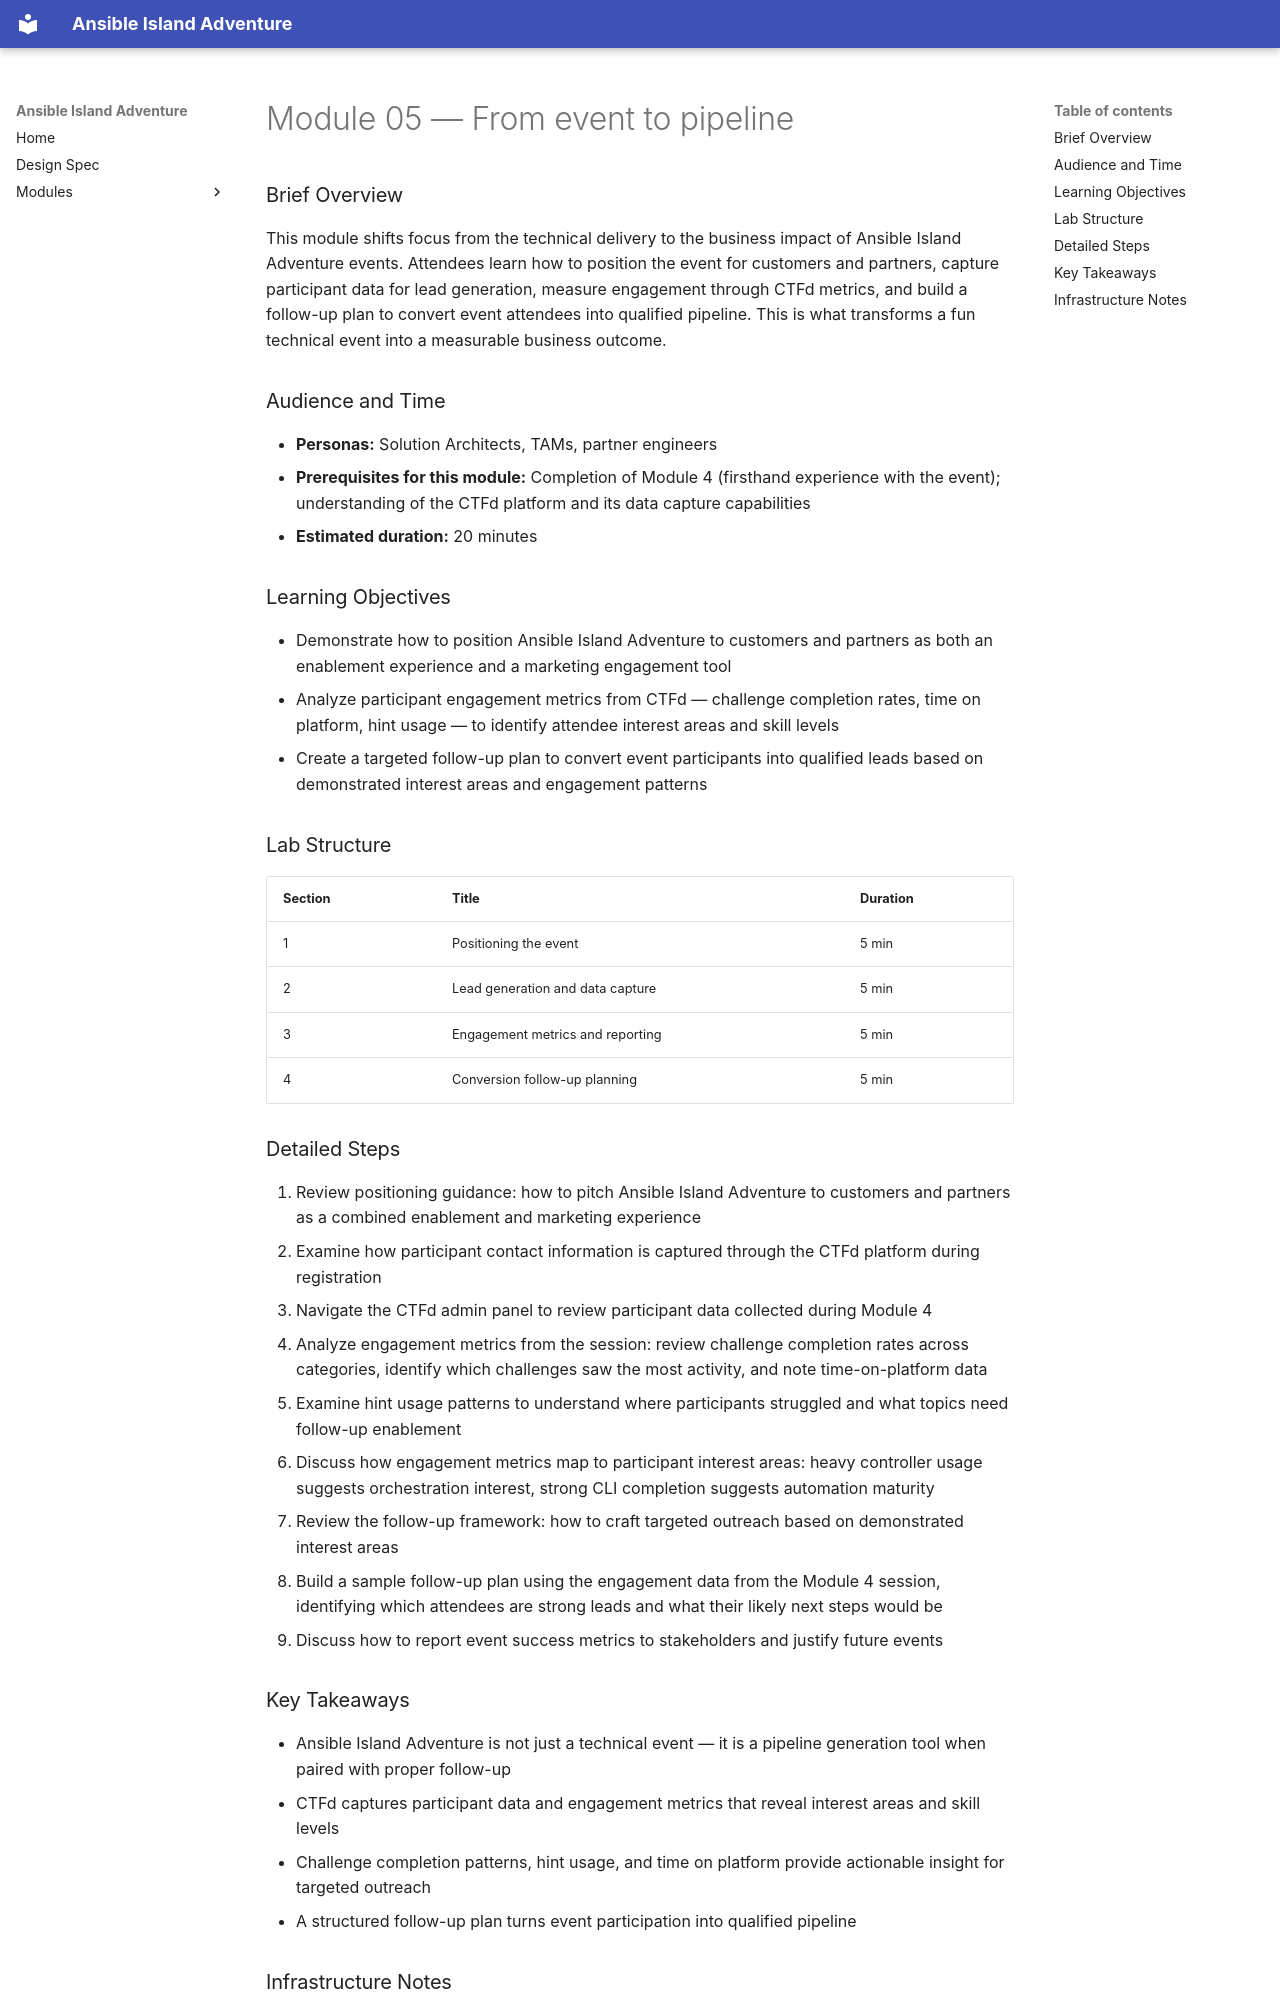

repository: rhpds/ansible-island-adventure · page: modules/module-05-from-event-to-pipeline/index.html · generator: mkdocs

# Module 05 — From event to pipeline

### Brief Overview

This module shifts focus from the technical delivery to the business impact of Ansible Island Adventure events. Attendees learn how to position the event for customers and partners, capture participant data for lead generation, measure engagement through CTFd metrics, and build a follow-up plan to convert event attendees into qualified pipeline. This is what transforms a fun technical event into a measurable business outcome.

### Audience and Time

- **Personas:** Solution Architects, TAMs, partner engineers
- **Prerequisites for this module:** Completion of Module 4 (firsthand experience with the event); understanding of the CTFd platform and its data capture capabilities
- **Estimated duration:** 20 minutes

### Learning Objectives

- Demonstrate how to position Ansible Island Adventure to customers and partners as both an enablement experience and a marketing engagement tool
- Analyze participant engagement metrics from CTFd — challenge completion rates, time on platform, hint usage — to identify attendee interest areas and skill levels
- Create a targeted follow-up plan to convert event participants into qualified leads based on demonstrated interest areas and engagement patterns

### Lab Structure

| Section | Title | Duration |
|---------|-------|----------|
| 1 | Positioning the event | 5 min |
| 2 | Lead generation and data capture | 5 min |
| 3 | Engagement metrics and reporting | 5 min |
| 4 | Conversion follow-up planning | 5 min |

### Detailed Steps

1. Review positioning guidance: how to pitch Ansible Island Adventure to customers and partners as a combined enablement and marketing experience
2. Examine how participant contact information is captured through the CTFd platform during registration
3. Navigate the CTFd admin panel to review participant data collected during Module 4
4. Analyze engagement metrics from the session: review challenge completion rates across categories, identify which challenges saw the most activity, and note time-on-platform data
5. Examine hint usage patterns to understand where participants struggled and what topics need follow-up enablement
6. Discuss how engagement metrics map to participant interest areas: heavy controller usage suggests orchestration interest, strong CLI completion suggests automation maturity
7. Review the follow-up framework: how to craft targeted outreach based on demonstrated interest areas
8. Build a sample follow-up plan using the engagement data from the Module 4 session, identifying which attendees are strong leads and what their likely next steps would be
9. Discuss how to report event success metrics to stakeholders and justify future events

### Key Takeaways

- Ansible Island Adventure is not just a technical event — it is a pipeline generation tool when paired with proper follow-up
- CTFd captures participant data and engagement metrics that reveal interest areas and skill levels
- Challenge completion patterns, hint usage, and time on platform provide actionable insight for targeted outreach
- A structured follow-up plan turns event participation into qualified pipeline
